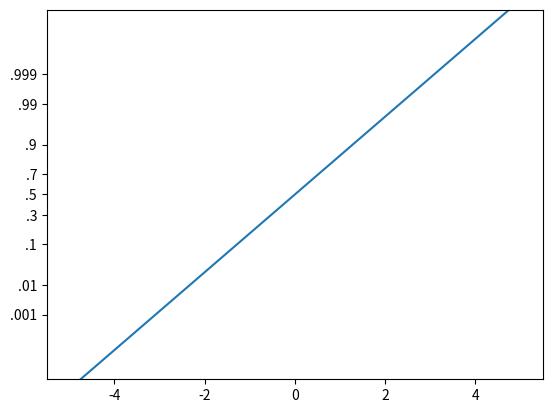

Reproduce this figure in Python.
# Import libraries
import matplotlib.pyplot as plt
import numpy as np
import scipy.stats as stats
from matplotlib import scale as mscale
from matplotlib import transforms as mtransforms
from matplotlib.ticker import Formatter, FixedLocator

# Set up PPF scale for CDF plots
class PPFScale(mscale.ScaleBase):
    name = "ppf"

    def __init__(self, axis, **kwargs):
        mscale.ScaleBase.__init__(self, axis)

    def get_transform(self):
        return self.PPFTransform()

    def set_default_locators_and_formatters(self, axis):
        class VarFormatter(Formatter):
            def __call__(self, x, pos=None):
                return f"{x}"[1:]

        axis.set_major_locator(FixedLocator(np.array([0,.001,.01,.1,.3,.5,.7,.9,.99,.999,1])))
        axis.set_major_formatter(VarFormatter())


    def limit_range_for_scale(self, vmin, vmax, minpos):
        return max(vmin, 1e-6), min(vmax, 1-1e-6)

    class PPFTransform(mtransforms.Transform):
        input_dims = output_dims = 1

        def ___init__(self, thresh):
            mtransforms.Transform.__init__(self)

        def transform_non_affine(self, a):
            return stats.norm.ppf(a)

        def inverted(self):
            return PPFScale.IPPFTransform()

    class IPPFTransform(mtransforms.Transform):
        input_dims = output_dims = 1

        def transform_non_affine(self, a):
            return stats.norm.cdf(a)

        def inverted(self):
            return PPFScale.PPFTransform()

# Register PPF scale
mscale.register_scale(PPFScale)

# Test on error function (should be straight line)
if __name__ == '__main__':
    x = np.linspace(-5, 5, 300)
    plt.plot(x, stats.norm.cdf(x))
    plt.gca().set_yscale('ppf')
    plt.show()